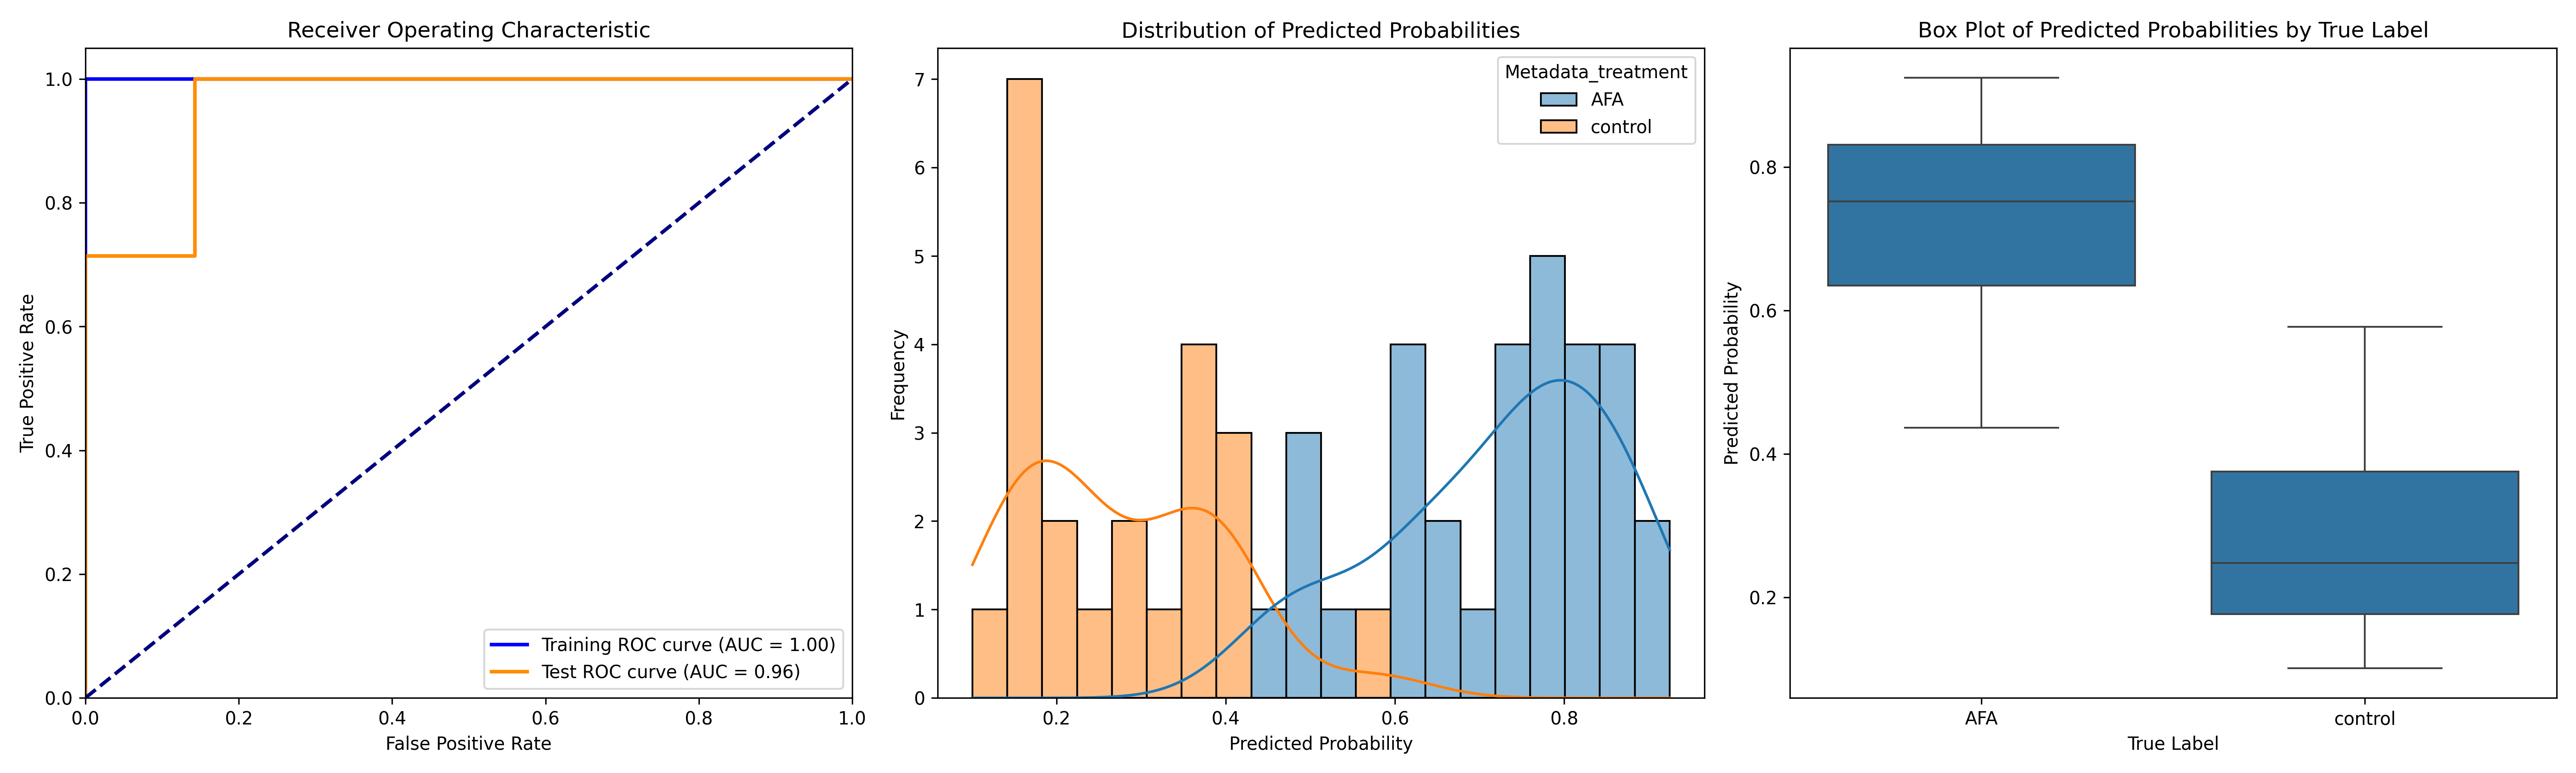

Data behind this chart, as committed beside it:
ObjectNumber, Metadata_site, Metadata_concentration, Metadata_hour, Metadata_treatment, Predicted_Probability, Is_Test, S
1, 0, 10, 6, AFA, 0.5417, True, 0.2665
1, 1, 10, 6, AFA, 0.6221, False, 0.3469
2, 1, 10, 6, AFA, 0.6728, False, 0.3976
1, 10, 10, 6, AFA, 0.6417, True, 0.3665
2, 10, 10, 6, AFA, 0.7941, True, 0.5189
3, 10, 10, 6, AFA, 0.8521, False, 0.5769
1, 11, 10, 6, AFA, 0.4895, False, 0.2143
2, 11, 10, 6, AFA, 0.485, False, 0.2098
1, 12, 10, 6, AFA, 0.7654, False, 0.4902
2, 12, 10, 6, AFA, 0.864, False, 0.5888
3, 12, 10, 6, AFA, 0.706, False, 0.4308
1, 13, 10, 6, AFA, 0.4935, True, 0.2183
1, 14, 10, 6, AFA, 0.726, False, 0.4508
2, 14, 10, 6, AFA, 0.6333, False, 0.3581
1, 2, 10, 6, AFA, 0.4362, False, 0.1609
2, 2, 10, 6, AFA, 0.7421, False, 0.4669
1, 4, 10, 6, AFA, 0.8419, False, 0.5667
2, 4, 10, 6, AFA, 0.8971, False, 0.6219
3, 4, 10, 6, AFA, 0.877, False, 0.6018
4, 4, 10, 6, AFA, 0.7484, False, 0.4732
1, 5, 10, 6, AFA, 0.7766, False, 0.5014
2, 5, 10, 6, AFA, 0.7519, False, 0.4767
3, 5, 10, 6, AFA, 0.8241, False, 0.5489
4, 5, 10, 6, AFA, 0.8264, False, 0.5512
1, 6, 10, 6, AFA, 0.619, True, 0.3438
2, 6, 10, 6, AFA, 0.8361, False, 0.5609
3, 6, 10, 6, AFA, 0.6363, True, 0.3611
1, 7, 10, 6, AFA, 0.7762, False, 0.501
1, 8, 10, 6, AFA, 0.9247, False, 0.6495
2, 8, 10, 6, AFA, 0.7798, True, 0.5046
1, 9, 10, 6, AFA, 0.8762, False, 0.601
1, 0, 0, 2, control, 0.2124, True, -0.06284
1, 1, 0, 2, control, 0.5771, True, 0.3019
2, 1, 0, 2, control, 0.1676, False, -0.1076
1, 10, 0, 2, control, 0.156, False, -0.1193
1, 11, 0, 2, control, 0.1753, False, -0.09989
2, 11, 0, 2, control, 0.1545, False, -0.1207
1, 12, 0, 2, control, 0.1806, False, -0.0946
1, 13, 0, 2, control, 0.2698, False, -0.005447
2, 13, 0, 2, control, 0.3986, False, 0.1234
1, 15, 0, 2, control, 0.2261, False, -0.04906
2, 15, 0, 2, control, 0.3977, True, 0.1225
1, 2, 0, 2, control, 0.3289, True, 0.05372
1, 4, 0, 2, control, 0.1008, False, -0.1744
1, 5, 0, 2, control, 0.1802, False, -0.09502
2, 5, 0, 2, control, 0.387, False, 0.1118
3, 5, 0, 2, control, 0.3775, False, 0.1022
1, 6, 0, 2, control, 0.3698, True, 0.09462
2, 6, 0, 2, control, 0.278, False, 0.002776
3, 6, 0, 2, control, 0.2093, True, -0.06595
1, 8, 0, 2, control, 0.3944, False, 0.1192
2, 8, 0, 2, control, 0.3695, True, 0.09429
1, 9, 0, 2, control, 0.1436, False, -0.1316
